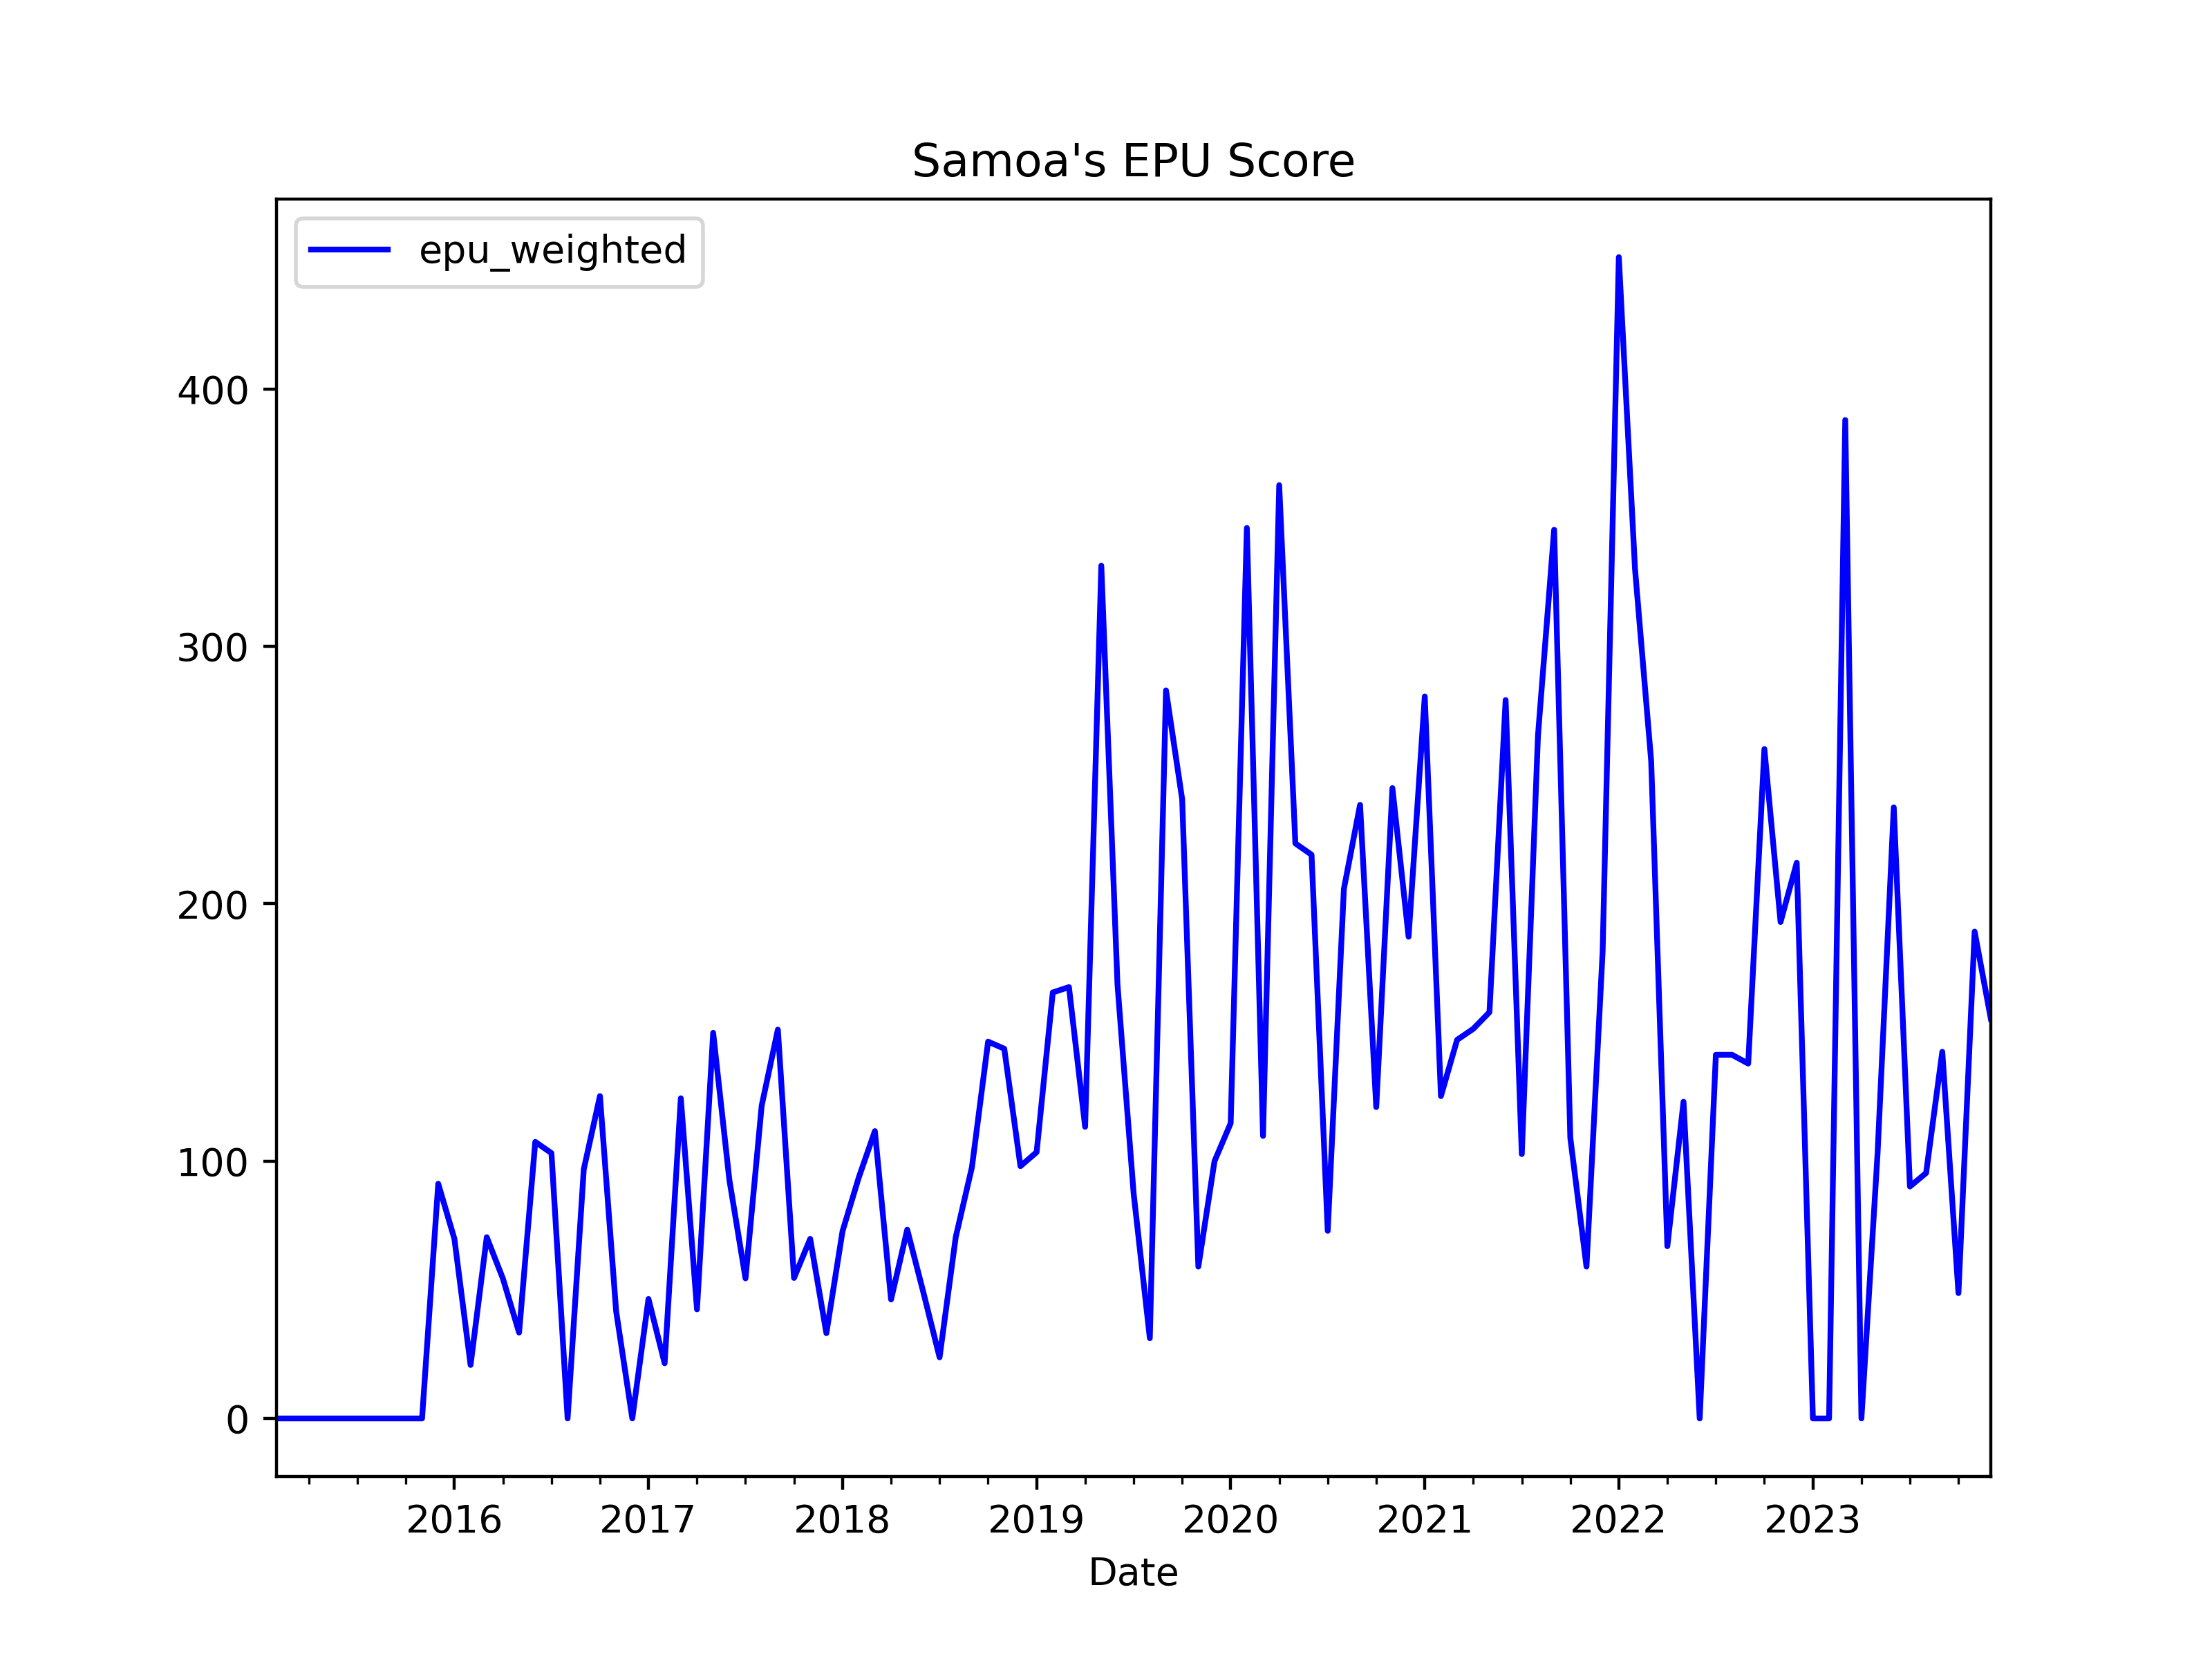

The file beside this chart, header and first rows:
, date, ym, samoa_rnz_news_count, samoa_rnz_epu_count, samoa_rnz_ratio, samoa_observer_news_count, samoa_observer_epu_count, samoa_observer_ratio, news_total, samoa_rnz_weights, samoa_observer_weights, samoa_rnz_z_score, samoa_observer_z_score, z_score_unweighted, z_score_weighted, epu_weighted, epu_unweighted
0, 2015-02-01, 2015-2, 34.0, 0.0, 0.0, 0.0, 0.0, 0.0, 34.0, 1.0, 0.0, 0.0, 0.0, 0.0, 0.0, 0.0, 0.0
1, 2015-03-01, 2015-3, 49.0, 0.0, 0.0, 0.0, 0.0, 0.0, 49.0, 1.0, 0.0, 0.0, 0.0, 0.0, 0.0, 0.0, 0.0
2, 2015-04-01, 2015-4, 47.0, 0.0, 0.0, 0.0, 0.0, 0.0, 47.0, 1.0, 0.0, 0.0, 0.0, 0.0, 0.0, 0.0, 0.0
3, 2015-05-01, 2015-5, 65.0, 0.0, 0.0, 0.0, 0.0, 0.0, 65.0, 1.0, 0.0, 0.0, 0.0, 0.0, 0.0, 0.0, 0.0
4, 2015-06-01, 2015-6, 60.0, 0.0, 0.0, 0.0, 0.0, 0.0, 60.0, 1.0, 0.0, 0.0, 0.0, 0.0, 0.0, 0.0, 0.0
5, 2015-07-01, 2015-7, 67.0, 0.0, 0.0, 0.0, 0.0, 0.0, 67.0, 1.0, 0.0, 0.0, 0.0, 0.0, 0.0, 0.0, 0.0
6, 2015-08-01, 2015-8, 62.0, 0.0, 0.0, 0.0, 0.0, 0.0, 62.0, 1.0, 0.0, 0.0, 0.0, 0.0, 0.0, 0.0, 0.0
7, 2015-09-01, 2015-9, 63.0, 0.0, 0.0, 0.0, 0.0, 0.0, 63.0, 1.0, 0.0, 0.0, 0.0, 0.0, 0.0, 0.0, 0.0
8, 2015-10-01, 2015-10, 46.0, 0.0, 0.0, 0.0, 0.0, 0.0, 46.0, 1.0, 0.0, 0.0, 0.0, 0.0, 0.0, 0.0, 0.0
9, 2015-11-01, 2015-11, 37.0, 0.0, 0.0, 0.0, 0.0, 0.0, 37.0, 1.0, 0.0, 0.0, 0.0, 0.0, 0.0, 0.0, 0.0
10, 2015-12-01, 2015-12, 39.0, 0.0, 0.0, 212.0, 2.0, 0.009434, 251.0, 0.1554, 0.8446, 0.0, 1.118, 0.559, 0.9444, 91.2, 76.57
11, 2016-01-01, 2016-1, 42.0, 0.0, 0.0, 286.0, 2.0, 0.006993, 328.0, 0.128, 0.872, 0.0, 0.8288, 0.4144, 0.7227, 69.79, 56.76
12, 2016-02-01, 2016-2, 48.0, 0.0, 0.0, 503.0, 1.0, 0.001988, 551.0, 0.08711, 0.9129, 0.0, 0.2356, 0.1178, 0.2151, 20.77, 16.14
13, 2016-03-01, 2016-3, 59.0, 0.0, 0.0, 591.0, 4.0, 0.006768, 650.0, 0.09077, 0.9092, 0.0, 0.8021, 0.4011, 0.7293, 70.44, 54.93
14, 2016-04-01, 2016-4, 58.0, 0.0, 0.0, 574.0, 3.0, 0.005226, 632.0, 0.09177, 0.9082, 0.0, 0.6194, 0.3097, 0.5626, 54.33, 42.42
15, 2016-05-01, 2016-5, 57.0, 0.0, 0.0, 629.0, 2.0, 0.00318, 686.0, 0.08309, 0.9169, 0.0, 0.3768, 0.1884, 0.3455, 33.37, 25.81
16, 2016-06-01, 2016-6, 57.0, 0.0, 0.0, 582.0, 6.0, 0.01031, 639.0, 0.0892, 0.9108, 0.0, 1.222, 0.6109, 1.113, 107.5, 83.68
17, 2016-07-01, 2016-7, 42.0, 0.0, 0.0, 624.0, 6.0, 0.009615, 666.0, 0.06306, 0.9369, 0.0, 1.14, 0.5698, 1.068, 103.1, 78.04
18, 2016-08-01, 2016-8, 35.0, 0.0, 0.0, 541.0, 0.0, 0.0, 576.0, 0.06076, 0.9392, 0.0, 0.0, 0.0, 0.0, 0.0, 0.0
19, 2016-09-01, 2016-9, 48.0, 0.0, 0.0, 543.0, 5.0, 0.009208, 591.0, 0.08122, 0.9188, 0.0, 1.091, 0.5457, 1.003, 96.84, 74.74
20, 2016-10-01, 2016-10, 44.0, 1.0, 0.02273, 531.0, 5.0, 0.009416, 575.0, 0.07652, 0.9235, 3.485, 1.116, 2.301, 1.297, 125.3, 315.1
21, 2016-11-01, 2016-11, 45.0, 0.0, 0.0, 504.0, 2.0, 0.003968, 549.0, 0.08197, 0.918, 0.0, 0.4703, 0.2352, 0.4318, 41.7, 32.21
22, 2016-12-01, 2016-12, 41.0, 0.0, 0.0, 555.0, 0.0, 0.0, 596.0, 0.06879, 0.9312, 0.0, 0.0, 0.0, 0.0, 0.0, 0.0
23, 2017-01-01, 2017-1, 39.0, 0.0, 0.0, 454.0, 2.0, 0.004405, 493.0, 0.07911, 0.9209, 0.0, 0.5221, 0.2611, 0.4808, 46.43, 35.76
24, 2017-02-01, 2017-2, 44.0, 0.0, 0.0, 490.0, 1.0, 0.002041, 534.0, 0.0824, 0.9176, 0.0, 0.2419, 0.1209, 0.2219, 21.43, 16.56
25, 2017-03-01, 2017-3, 43.0, 1.0, 0.02326, 536.0, 5.0, 0.009328, 579.0, 0.07427, 0.9257, 3.566, 1.106, 2.336, 1.288, 124.4, 320
26, 2017-04-01, 2017-4, 35.0, 0.0, 0.0, 505.0, 2.0, 0.00396, 540.0, 0.06481, 0.9352, 0.0, 0.4694, 0.2347, 0.439, 42.39, 32.14
27, 2017-05-01, 2017-5, 59.0, 0.0, 0.0, 552.0, 8.0, 0.01449, 611.0, 0.09656, 0.9034, 0.0, 1.718, 0.8588, 1.552, 149.9, 117.6
28, 2017-06-01, 2017-6, 70.0, 1.0, 0.01429, 583.0, 4.0, 0.006861, 653.0, 0.1072, 0.8928, 2.191, 0.8132, 1.502, 0.9608, 92.79, 205.7
29, 2017-07-01, 2017-7, 55.0, 0.0, 0.0, 576.0, 3.0, 0.005208, 631.0, 0.08716, 0.9128, 0.0, 0.6173, 0.3086, 0.5635, 54.42, 42.27
30, 2017-08-01, 2017-8, 59.0, 0.0, 0.0, 506.0, 6.0, 0.01186, 565.0, 0.1044, 0.8956, 0.0, 1.405, 0.7027, 1.259, 121.6, 96.24
31, 2017-09-01, 2017-9, 46.0, 0.0, 0.0, 560.0, 8.0, 0.01429, 606.0, 0.07591, 0.9241, 0.0, 1.693, 0.8465, 1.565, 151.1, 116
32, 2017-10-01, 2017-10, 54.0, 0.0, 0.0, 575.0, 3.0, 0.005217, 629.0, 0.08585, 0.9141, 0.0, 0.6183, 0.3092, 0.5653, 54.59, 42.35
33, 2017-11-01, 2017-11, 65.0, 0.0, 0.0, 591.0, 4.0, 0.006768, 656.0, 0.09909, 0.9009, 0.0, 0.8021, 0.4011, 0.7227, 69.79, 54.93
34, 2017-12-01, 2017-12, 58.0, 0.0, 0.0, 633.0, 2.0, 0.00316, 691.0, 0.08394, 0.9161, 0.0, 0.3745, 0.1872, 0.343, 33.13, 25.64
35, 2018-01-01, 2018-1, 72.0, 0.0, 0.0, 557.0, 4.0, 0.007181, 629.0, 0.1145, 0.8855, 0.0, 0.8511, 0.4256, 0.7537, 72.79, 58.29
36, 2018-02-01, 2018-2, 70.0, 0.0, 0.0, 297.0, 3.0, 0.0101, 367.0, 0.1907, 0.8093, 0.0, 1.197, 0.5986, 0.9688, 93.56, 81.99
37, 2018-03-01, 2018-3, 52.0, 0.0, 0.0, 563.0, 6.0, 0.01066, 615.0, 0.08455, 0.9154, 0.0, 1.263, 0.6315, 1.156, 111.7, 86.5
38, 2018-04-01, 2018-4, 59.0, 0.0, 0.0, 436.0, 2.0, 0.004587, 495.0, 0.1192, 0.8808, 0.0, 0.5437, 0.2718, 0.4789, 46.25, 37.23
39, 2018-05-01, 2018-5, 77.0, 0.0, 0.0, 391.0, 3.0, 0.007673, 468.0, 0.1645, 0.8355, 0.0, 0.9093, 0.4547, 0.7597, 73.37, 62.28
40, 2018-06-01, 2018-6, 73.0, 0.0, 0.0, 395.0, 2.0, 0.005063, 468.0, 0.156, 0.844, 0.0, 0.6001, 0.3, 0.5065, 48.91, 41.1
41, 2018-07-01, 2018-7, 86.0, 0.0, 0.0, 396.0, 1.0, 0.002525, 482.0, 0.1784, 0.8216, 0.0, 0.2993, 0.1496, 0.2459, 23.75, 20.5
42, 2018-08-01, 2018-8, 80.0, 0.0, 0.0, 407.0, 3.0, 0.007371, 487.0, 0.1643, 0.8357, 0.0, 0.8736, 0.4368, 0.7301, 70.51, 59.83
43, 2018-09-01, 2018-9, 64.0, 0.0, 0.0, 405.0, 4.0, 0.009877, 469.0, 0.1365, 0.8635, 0.0, 1.171, 0.5853, 1.011, 97.62, 80.16
44, 2018-10-01, 2018-10, 52.0, 0.0, 0.0, 417.0, 6.0, 0.01439, 469.0, 0.1109, 0.8891, 0.0, 1.705, 0.8526, 1.516, 146.4, 116.8
45, 2018-11-01, 2018-11, 57.0, 0.0, 0.0, 421.0, 6.0, 0.01425, 478.0, 0.1192, 0.8808, 0.0, 1.689, 0.8445, 1.488, 143.7, 115.7
46, 2018-12-01, 2018-12, 58.0, 0.0, 0.0, 409.0, 4.0, 0.00978, 467.0, 0.1242, 0.8758, 0.0, 1.159, 0.5795, 1.015, 98.04, 79.38
47, 2019-01-01, 2019-1, 55.0, 1.0, 0.01818, 420.0, 3.0, 0.007143, 475.0, 0.1158, 0.8842, 2.788, 0.8465, 1.817, 1.071, 103.5, 248.9
48, 2019-02-01, 2019-2, 56.0, 0.0, 0.0, 428.0, 7.0, 0.01636, 484.0, 0.1157, 0.8843, 0.0, 1.938, 0.9692, 1.714, 165.5, 132.7
49, 2019-03-01, 2019-3, 55.0, 0.0, 0.0, 423.0, 7.0, 0.01655, 478.0, 0.1151, 0.8849, 0.0, 1.961, 0.9806, 1.736, 167.6, 134.3
50, 2019-04-01, 2019-4, 58.0, 0.0, 0.0, 346.0, 4.0, 0.01156, 404.0, 0.1436, 0.8564, 0.0, 1.37, 0.6851, 1.173, 113.3, 93.83
51, 2019-05-01, 2019-5, 70.0, 0.0, 0.0, 379.0, 13.0, 0.0343, 449.0, 0.1559, 0.8441, 0.0, 4.065, 2.033, 3.431, 331.4, 278.4
52, 2019-06-01, 2019-6, 74.0, 0.0, 0.0, 401.0, 7.0, 0.01746, 475.0, 0.1558, 0.8442, 0.0, 2.069, 1.034, 1.747, 168.7, 141.7
53, 2019-07-01, 2019-7, 74.0, 0.0, 0.0, 319.0, 3.0, 0.009404, 393.0, 0.1883, 0.8117, 0.0, 1.115, 0.5573, 0.9047, 87.37, 76.33
54, 2019-08-01, 2019-8, 53.0, 0.0, 0.0, 314.0, 1.0, 0.003185, 367.0, 0.1444, 0.8556, 0.0, 0.3774, 0.1887, 0.3229, 31.19, 25.85
55, 2019-09-01, 2019-9, 62.0, 1.0, 0.01613, 314.0, 8.0, 0.02548, 376.0, 0.1649, 0.8351, 2.473, 3.02, 2.747, 2.929, 282.9, 376.2
56, 2019-10-01, 2019-10, 74.0, 0.0, 0.0, 259.0, 7.0, 0.02703, 333.0, 0.2222, 0.7778, 0.0, 3.203, 1.602, 2.491, 240.6, 219.4
57, 2019-11-01, 2019-11, 78.0, 0.0, 0.0, 310.0, 2.0, 0.006452, 388.0, 0.201, 0.799, 0.0, 0.7646, 0.3823, 0.6109, 59, 52.36
58, 2019-12-01, 2019-12, 78.0, 0.0, 0.0, 380.0, 4.0, 0.01053, 458.0, 0.1703, 0.8297, 0.0, 1.248, 0.6238, 1.035, 99.97, 85.44
59, 2020-01-01, 2020-1, 43.0, 0.0, 0.0, 356.0, 4.0, 0.01124, 399.0, 0.1078, 0.8922, 0.0, 1.332, 0.6658, 1.188, 114.7, 91.2
... 47 more rows
